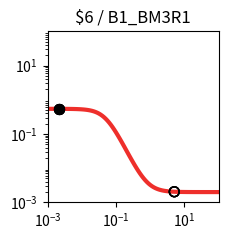

Python code for this plot: (Note: this script raises an exception after producing the figure.)
import matplotlib.pyplot as plt
import matplotlib.ticker as ticker
import numpy as np

fig, ax = plt.subplots(figsize=(2.5,2.5))

plt.xlim(1.000000e-03, 1.000000e+02)
plt.ylim(1.000000e-03, 1.000000e+02)

x = np.array([1.000000e-03,1.122018e-03,1.258925e-03,1.412538e-03,1.584893e-03,1.778279e-03,1.995262e-03,2.238721e-03,2.511886e-03,2.818383e-03,3.162278e-03,3.548134e-03,3.981072e-03,4.466836e-03,5.011872e-03,5.623413e-03,6.309573e-03,7.079458e-03,7.943282e-03,8.912509e-03,1.000000e-02,1.122018e-02,1.258925e-02,1.412538e-02,1.584893e-02,1.778279e-02,1.995262e-02,2.238721e-02,2.511886e-02,2.818383e-02,3.162278e-02,3.548134e-02,3.981072e-02,4.466836e-02,5.011872e-02,5.623413e-02,6.309573e-02,7.079458e-02,7.943282e-02,8.912509e-02,1.000000e-01,1.122018e-01,1.258925e-01,1.412538e-01,1.584893e-01,1.778279e-01,1.995262e-01,2.238721e-01,2.511886e-01,2.818383e-01,3.162278e-01,3.548134e-01,3.981072e-01,4.466836e-01,5.011872e-01,5.623413e-01,6.309573e-01,7.079458e-01,7.943282e-01,8.912509e-01,1.000000e+00,1.122018e+00,1.258925e+00,1.412538e+00,1.584893e+00,1.778279e+00,1.995262e+00,2.238721e+00,2.511886e+00,2.818383e+00,3.162278e+00,3.548134e+00,3.981072e+00,4.466836e+00,5.011872e+00,5.623413e+00,6.309573e+00,7.079458e+00,7.943282e+00,8.912509e+00,1.000000e+01,1.122018e+01,1.258925e+01,1.412538e+01,1.584893e+01,1.778279e+01,1.995262e+01,2.238721e+01,2.511886e+01,2.818383e+01,3.162278e+01,3.548134e+01,3.981072e+01,4.466836e+01,5.011872e+01,5.623413e+01,6.309573e+01,7.079458e+01,7.943282e+01,8.912509e+01,1.000000e+02,])
y = np.array([5.428237e-01,5.427770e-01,5.427180e-01,5.426433e-01,5.425488e-01,5.424293e-01,5.422783e-01,5.420873e-01,5.418460e-01,5.415410e-01,5.411556e-01,5.406689e-01,5.400544e-01,5.392792e-01,5.383016e-01,5.370700e-01,5.355202e-01,5.335723e-01,5.311286e-01,5.280691e-01,5.242492e-01,5.194956e-01,5.136048e-01,5.063422e-01,4.974449e-01,4.866295e-01,4.736061e-01,4.581010e-01,4.398889e-01,4.188335e-01,3.949325e-01,3.683584e-01,3.394851e-01,3.088886e-01,2.773136e-01,2.456068e-01,2.146292e-01,1.851646e-01,1.578452e-01,1.331077e-01,1.111836e-01,9.211967e-02,7.581538e-02,6.206785e-02,5.061427e-02,4.116677e-02,3.343803e-02,2.715794e-02,2.208292e-02,1.799991e-02,1.472673e-02,1.211027e-02,1.002355e-02,8.362354e-03,7.041841e-03,5.993355e-03,5.161623e-03,4.502316e-03,3.979991e-03,3.566377e-03,3.238967e-03,2.979870e-03,2.774878e-03,2.612722e-03,2.484470e-03,2.383043e-03,2.302839e-03,2.239422e-03,2.189280e-03,2.149636e-03,2.118293e-03,2.093515e-03,2.073926e-03,2.058440e-03,2.046198e-03,2.036520e-03,2.028869e-03,2.022821e-03,2.018040e-03,2.014261e-03,2.011273e-03,2.008911e-03,2.007044e-03,2.005569e-03,2.004402e-03,2.003480e-03,2.002751e-03,2.002174e-03,2.001719e-03,2.001359e-03,2.001074e-03,2.000849e-03,2.000671e-03,2.000531e-03,2.000419e-03,2.000332e-03,2.000262e-03,2.000207e-03,2.000164e-03,2.000129e-03,2.000102e-03,])
c = "#ee2f2b"

hi_x = np.array([2.200000e-03,2.200000e-03,2.200000e-03,2.200000e-03,])
hi_y = np.array([5.421192e-01,5.421192e-01,5.421192e-01,5.421192e-01,])
lo_x = np.array([5.054300e+00,5.054300e+00,5.054300e+00,5.054300e+00,])
lo_y = np.array([2.045409e-03,2.045409e-03,2.045409e-03,2.045409e-03,])

plt.loglog(x,y,lw=3,color=c)
plt.scatter(hi_x,hi_y,marker='o',s=50,color='black',zorder=10)
plt.scatter(lo_x,lo_y,marker='o',s=50,edgecolors='black',color='none',zorder=10)

plt.title("$6 / B1_BM3R1")

ax.xaxis.set_major_locator(ticker.LogLocator(numticks=3))
ax.yaxis.set_major_locator(ticker.LogLocator(numticks=3))

ax.set_aspect('equal')
plt.tight_layout()

plt.savefig("/home/<user>/output/response_plot_$6_B1_BM3R1.png", bbox_inches='tight')
